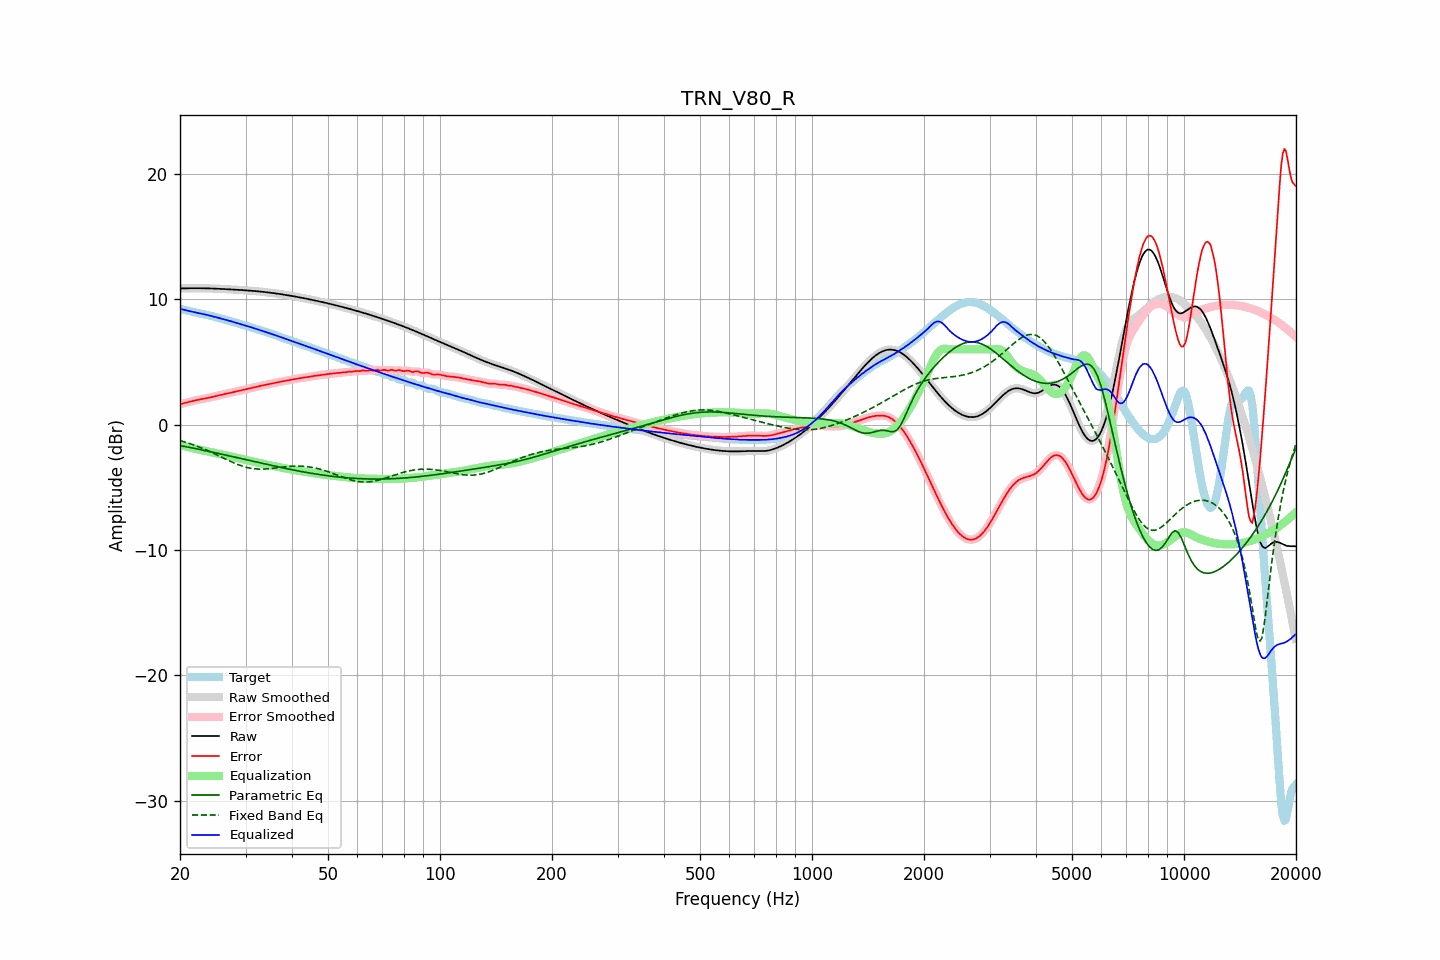

The file beside this chart, header and first rows:
frequency, raw, error, smoothed, error_smoothed, equalization, parametric_eq, fixed_band_eq, equalized_raw, equalized_smoothed, target
20.00, 10.85, 1.63, 10.85, 1.63, -1.62, -1.67, -1.27, 9.23, 9.23, 9.22
20.20, 10.86, 1.66, 10.86, 1.66, -1.66, -1.70, -1.31, 9.20, 9.20, 9.20
20.40, 10.86, 1.69, 10.86, 1.69, -1.69, -1.72, -1.35, 9.17, 9.17, 9.17
20.61, 10.87, 1.72, 10.87, 1.72, -1.73, -1.75, -1.39, 9.14, 9.14, 9.15
20.81, 10.87, 1.76, 10.87, 1.76, -1.76, -1.77, -1.43, 9.11, 9.11, 9.11
21.02, 10.87, 1.79, 10.87, 1.79, -1.79, -1.80, -1.47, 9.08, 9.08, 9.08
21.23, 10.87, 1.82, 10.87, 1.82, -1.82, -1.82, -1.51, 9.05, 9.05, 9.05
21.44, 10.88, 1.86, 10.88, 1.86, -1.85, -1.85, -1.56, 9.02, 9.02, 9.02
21.66, 10.88, 1.89, 10.88, 1.89, -1.89, -1.87, -1.60, 8.99, 8.99, 8.99
21.87, 10.88, 1.92, 10.88, 1.92, -1.91, -1.90, -1.65, 8.96, 8.96, 8.96
22.09, 10.88, 1.94, 10.88, 1.94, -1.94, -1.92, -1.69, 8.93, 8.93, 8.93
22.31, 10.88, 1.97, 10.88, 1.97, -1.97, -1.95, -1.74, 8.91, 8.91, 8.91
22.54, 10.88, 2.00, 10.88, 2.00, -2.00, -1.98, -1.79, 8.88, 8.88, 8.88
22.76, 10.88, 2.02, 10.88, 2.02, -2.02, -2.00, -1.84, 8.85, 8.86, 8.85
22.99, 10.87, 2.04, 10.87, 2.04, -2.04, -2.03, -1.90, 8.83, 8.83, 8.83
23.22, 10.87, 2.07, 10.87, 2.07, -2.07, -2.06, -1.95, 8.80, 8.80, 8.80
23.45, 10.87, 2.09, 10.87, 2.09, -2.10, -2.08, -2.00, 8.77, 8.77, 8.77
23.69, 10.87, 2.12, 10.87, 2.12, -2.12, -2.11, -2.06, 8.74, 8.74, 8.75
23.92, 10.86, 2.15, 10.86, 2.15, -2.15, -2.14, -2.12, 8.71, 8.71, 8.71
24.16, 10.86, 2.18, 10.86, 2.18, -2.18, -2.16, -2.18, 8.68, 8.68, 8.68
24.40, 10.85, 2.21, 10.85, 2.21, -2.21, -2.19, -2.23, 8.65, 8.65, 8.65
24.65, 10.85, 2.24, 10.85, 2.24, -2.24, -2.22, -2.29, 8.61, 8.61, 8.61
24.89, 10.84, 2.27, 10.84, 2.27, -2.26, -2.25, -2.35, 8.58, 8.58, 8.58
25.14, 10.84, 2.29, 10.84, 2.29, -2.29, -2.28, -2.42, 8.55, 8.55, 8.54
25.39, 10.83, 2.32, 10.83, 2.32, -2.32, -2.30, -2.48, 8.51, 8.51, 8.51
25.65, 10.83, 2.35, 10.83, 2.35, -2.35, -2.33, -2.54, 8.48, 8.48, 8.48
25.91, 10.82, 2.38, 10.82, 2.38, -2.38, -2.36, -2.60, 8.44, 8.44, 8.44
26.16, 10.81, 2.40, 10.81, 2.40, -2.40, -2.39, -2.66, 8.41, 8.41, 8.41
26.43, 10.81, 2.43, 10.81, 2.43, -2.43, -2.42, -2.72, 8.37, 8.37, 8.38
26.69, 10.80, 2.46, 10.80, 2.46, -2.46, -2.45, -2.79, 8.34, 8.34, 8.34
26.96, 10.79, 2.49, 10.79, 2.49, -2.49, -2.47, -2.85, 8.30, 8.30, 8.30
27.23, 10.79, 2.52, 10.79, 2.52, -2.52, -2.50, -2.91, 8.27, 8.27, 8.27
27.50, 10.78, 2.55, 10.78, 2.55, -2.55, -2.53, -2.97, 8.23, 8.23, 8.23
27.77, 10.77, 2.58, 10.77, 2.58, -2.58, -2.56, -3.02, 8.19, 8.19, 8.19
28.05, 10.77, 2.61, 10.76, 2.61, -2.61, -2.59, -3.08, 8.16, 8.16, 8.15
28.33, 10.76, 2.64, 10.76, 2.64, -2.64, -2.62, -3.13, 8.12, 8.12, 8.12
28.62, 10.75, 2.67, 10.75, 2.67, -2.67, -2.65, -3.18, 8.08, 8.08, 8.08
28.90, 10.74, 2.70, 10.74, 2.70, -2.70, -2.68, -3.23, 8.04, 8.04, 8.04
29.19, 10.73, 2.73, 10.73, 2.73, -2.73, -2.71, -3.28, 8.01, 8.01, 8.01
29.48, 10.73, 2.76, 10.73, 2.76, -2.76, -2.74, -3.32, 7.97, 7.97, 7.97
29.78, 10.72, 2.79, 10.72, 2.79, -2.79, -2.77, -3.36, 7.93, 7.93, 7.93
30.08, 10.71, 2.82, 10.71, 2.82, -2.82, -2.79, -3.39, 7.89, 7.89, 7.89
30.38, 10.70, 2.85, 10.70, 2.85, -2.85, -2.82, -3.43, 7.85, 7.85, 7.85
30.68, 10.69, 2.88, 10.69, 2.88, -2.88, -2.85, -3.45, 7.81, 7.81, 7.81
30.99, 10.68, 2.91, 10.68, 2.91, -2.91, -2.88, -3.48, 7.77, 7.77, 7.77
31.30, 10.67, 2.94, 10.67, 2.94, -2.94, -2.91, -3.50, 7.73, 7.73, 7.73
31.61, 10.66, 2.97, 10.66, 2.97, -2.97, -2.94, -3.52, 7.69, 7.69, 7.69
31.93, 10.65, 3.00, 10.65, 3.00, -3.00, -2.97, -3.53, 7.65, 7.65, 7.65
32.24, 10.63, 3.03, 10.63, 3.03, -3.03, -3.00, -3.54, 7.61, 7.61, 7.61
32.57, 10.62, 3.06, 10.62, 3.06, -3.06, -3.03, -3.55, 7.57, 7.57, 7.56
32.89, 10.61, 3.09, 10.61, 3.09, -3.08, -3.06, -3.55, 7.52, 7.52, 7.52
33.22, 10.60, 3.11, 10.60, 3.11, -3.11, -3.09, -3.55, 7.48, 7.48, 7.48
33.55, 10.58, 3.14, 10.58, 3.14, -3.14, -3.11, -3.55, 7.44, 7.44, 7.44
33.89, 10.57, 3.17, 10.57, 3.17, -3.17, -3.14, -3.54, 7.40, 7.40, 7.40
34.23, 10.55, 3.19, 10.55, 3.19, -3.19, -3.17, -3.53, 7.36, 7.36, 7.36
34.57, 10.54, 3.22, 10.54, 3.22, -3.22, -3.20, -3.52, 7.32, 7.32, 7.32
34.92, 10.52, 3.24, 10.52, 3.24, -3.25, -3.23, -3.51, 7.28, 7.28, 7.28
35.27, 10.51, 3.27, 10.51, 3.27, -3.27, -3.26, -3.50, 7.23, 7.23, 7.23
35.62, 10.49, 3.30, 10.49, 3.30, -3.30, -3.29, -3.48, 7.19, 7.19, 7.19
35.97, 10.47, 3.33, 10.47, 3.33, -3.33, -3.31, -3.47, 7.14, 7.14, 7.14
... 635 more rows
